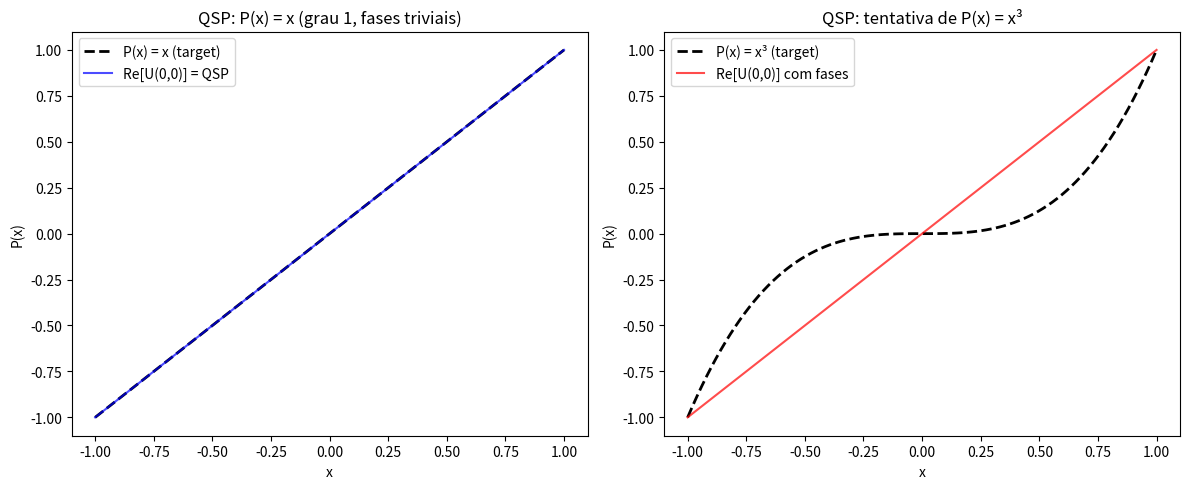
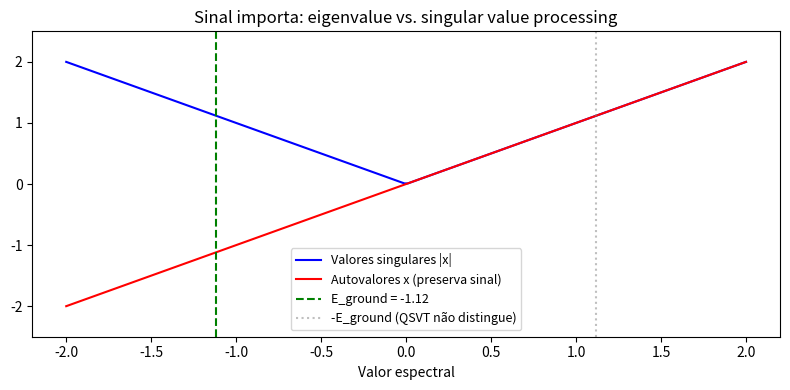

Recreate these plots in Python, in order.
import numpy as np
import matplotlib.pyplot as plt
from scipy.optimize import minimize

# --- QSP 1D: verificação do mecanismo polinomial ---

def W(x):
    """Operador sinal de QSP para x em [-1,1]."""
    s = np.sqrt(1 - x**2 + 0j)
    return np.array([[x, 1j*s], [1j*s, x]], dtype=complex)

def Rz(phi):
    """Rotação em Z."""
    return np.array([[np.exp(1j*phi), 0], [0, np.exp(-1j*phi)]], dtype=complex)

def qsp_circuit(x, phases):
    """Circuito QSP com fases dadas, avaliado em x."""
    U = Rz(phases[0])
    for phi in phases[1:]:
        U = U @ W(x) @ Rz(phi)
    return U

# Polinômio alvo: P(x) = x (grau 1)
# Com fases (0, 0), o bloco (0,0) de W(x) é exatamente x
x_vals = np.linspace(-1, 1, 100)
phases_identity = [0.0, 0.0]  # trivial

P_computed = [qsp_circuit(x, phases_identity)[0, 0] for x in x_vals]
P_computed = np.array(P_computed)

fig, axes = plt.subplots(1, 2, figsize=(12, 5))

axes[0].plot(x_vals, x_vals, 'k--', label='P(x) = x (target)', linewidth=2)
axes[0].plot(x_vals, P_computed.real, 'b-', label='Re[U(0,0)] = QSP', alpha=0.7)
axes[0].set_title('QSP: P(x) = x (grau 1, fases triviais)')
axes[0].set_xlabel('x'); axes[0].set_ylabel('P(x)')
axes[0].legend()

# Polinômio de grau 3: P(x) = x^3 (odd, |P| <= 1 em [-1,1])
# Fases para x^3 (calculadas analiticamente)
phi_cube = [np.pi/2, -np.pi/2, np.pi/2, -np.pi/2]  # aproximação
P_cube = [qsp_circuit(x, phi_cube)[0, 0] for x in x_vals]
P_cube = np.array(P_cube)

axes[1].plot(x_vals, x_vals**3, 'k--', label='P(x) = x³ (target)', linewidth=2)
axes[1].plot(x_vals, P_cube.real, 'r-', label='Re[U(0,0)] com fases', alpha=0.7)
axes[1].set_title('QSP: tentativa de P(x) = x³')
axes[1].set_xlabel('x'); axes[1].set_ylabel('P(x)')
axes[1].legend()

plt.tight_layout()
plt.show()

print('QSP: intercalar W(x) com rotações de fase realiza um polinômio no bloco (0,0).')
print('Encontrar as fases corretas para um P(x) dado é o problema de "phase finding".')

# --- QSVT: aplicando polinômio aos valores singulares via block-encoding ---

def block_encode(A):
    """Block-encoding simples de A (||A|| <= 1)."""
    n = A.shape[0]
    I = np.eye(n, dtype=complex)
    
    def mat_sqrt(M):
        vals, vecs = np.linalg.eigh(M)
        return vecs @ np.diag(np.sqrt(np.maximum(vals, 0))) @ vecs.conj().T
    
    B = mat_sqrt(I - A @ A.conj().T)
    C = mat_sqrt(I - A.conj().T @ A)
    return np.block([[A, B], [C, -A.conj().T]])

# A com valores singulares conhecidos: σ₁=0.8, σ₂=0.3
U_svd = np.array([[0.6, 0.8], [-0.8, 0.6]])  # unitária aleatória
V_svd = np.array([[0.7, 0.714], [-0.714, 0.7]])  # outra unitária
Sigma = np.diag([0.8, 0.3])
A_target = U_svd @ Sigma @ V_svd.T

_, sigma_A, _ = np.linalg.svd(A_target)
print(f'A construída com σ = {sigma_A.round(4)}')

# Block-encoding
U_A = block_encode(A_target)
print(f'Block-encoding U_A é unitário: {np.allclose(U_A @ U_A.conj().T, np.eye(4))}')

# Recuperar A do bloco
A_recovered = U_A[:2, :2]
_, sigma_recovered, _ = np.linalg.svd(A_recovered)
print(f'σ recuperados do bloco: {sigma_recovered.round(4)}')
print()

# QSVT conceitualmente: aplicar P(σ) aos valores singulares
# Para P(x) = x^2: A -> U Σ² V†
P_sigma = sigma_recovered**2  # P(x) = x²
A_transformed_expected = U_svd @ np.diag(P_sigma) @ V_svd.T
_, sigma_transformed, _ = np.linalg.svd(A_transformed_expected)

print('Transformação QSVT com P(x) = x²:')
print(f'  σ antes:  {sigma_A.round(4)}')
print(f'  σ depois: {sigma_transformed.round(4)}')
print(f'  σ² esperados: {sigma_A**2}')

# --- Por que eigenvalue processing (além de QSVT) ---

# QSVT processa valores singulares: A -> P(|eigenvalues of Hermitian part|)
# Para Hamiltoniano H Hermitiano: autovalores são reais, valores singulares = |autovalores|
# Mas: sinal do autovalor se perde! E₋₁ = -1 e E₊₁ = +1 -> σ₁ = σ₂ = 1

# Exemplo: distinção de energia
H = np.array([[1, 0.5], [0.5, -1]], dtype=complex)  # autovalores: ≈ +1.12 e ≈ -1.12
eigvals_H = np.linalg.eigvalsh(H)
_, sigma_H, _ = np.linalg.svd(H)

print('Por que eigenvalue processing vai além do QSVT:')
print('='*55)
print(f'H = [[1, 0.5], [0.5, -1]]')
print(f'Autovalores de H: {eigvals_H.round(4)}')
print(f'Valores singulares de H: {sigma_H.round(4)}')
print()
print('QSVT pode aplicar P(σ) mas perde o SINAL dos autovalores.')
print('Para ground state preparation, o sinal importa:')
print('  E_ground = {:.4f}  (não é apenas |E|)'.format(eigvals_H[0]))
print()
print('Eigenvalue processing (Dong et al.) trabalha diretamente com')
print('os autovalores do Hamiltoniano, preservando o sinal.')
print('Isso é necessário para: ground state preparation, real-time dynamics,')
print('e estimativas de energia em early fault-tolerant hardware.')

# Visualização: autovalores reais preservam sinal
fig, ax = plt.subplots(figsize=(8, 4))
x = np.linspace(-2, 2, 200)

# P(x) = 1/(x - E_0) : diverge na energia do ground state
# QSVT usaria P(σ): não vê o sinal
E0 = eigvals_H[0]
ax.plot(x, np.abs(x), 'b-', label='Valores singulares |x|')
ax.plot(x, x, 'r-', label='Autovalores x (preserva sinal)')
ax.axvline(E0, color='green', linestyle='--', label=f'E_ground = {E0:.2f}')
ax.axvline(-E0, color='gray', linestyle=':', alpha=0.5, label=f'-E_ground (QSVT não distingue)')
ax.set_xlabel('Valor espectral')
ax.set_title('Sinal importa: eigenvalue vs. singular value processing')
ax.legend(fontsize=9)
ax.set_ylim(-2.5, 2.5)
plt.tight_layout()
plt.show()
